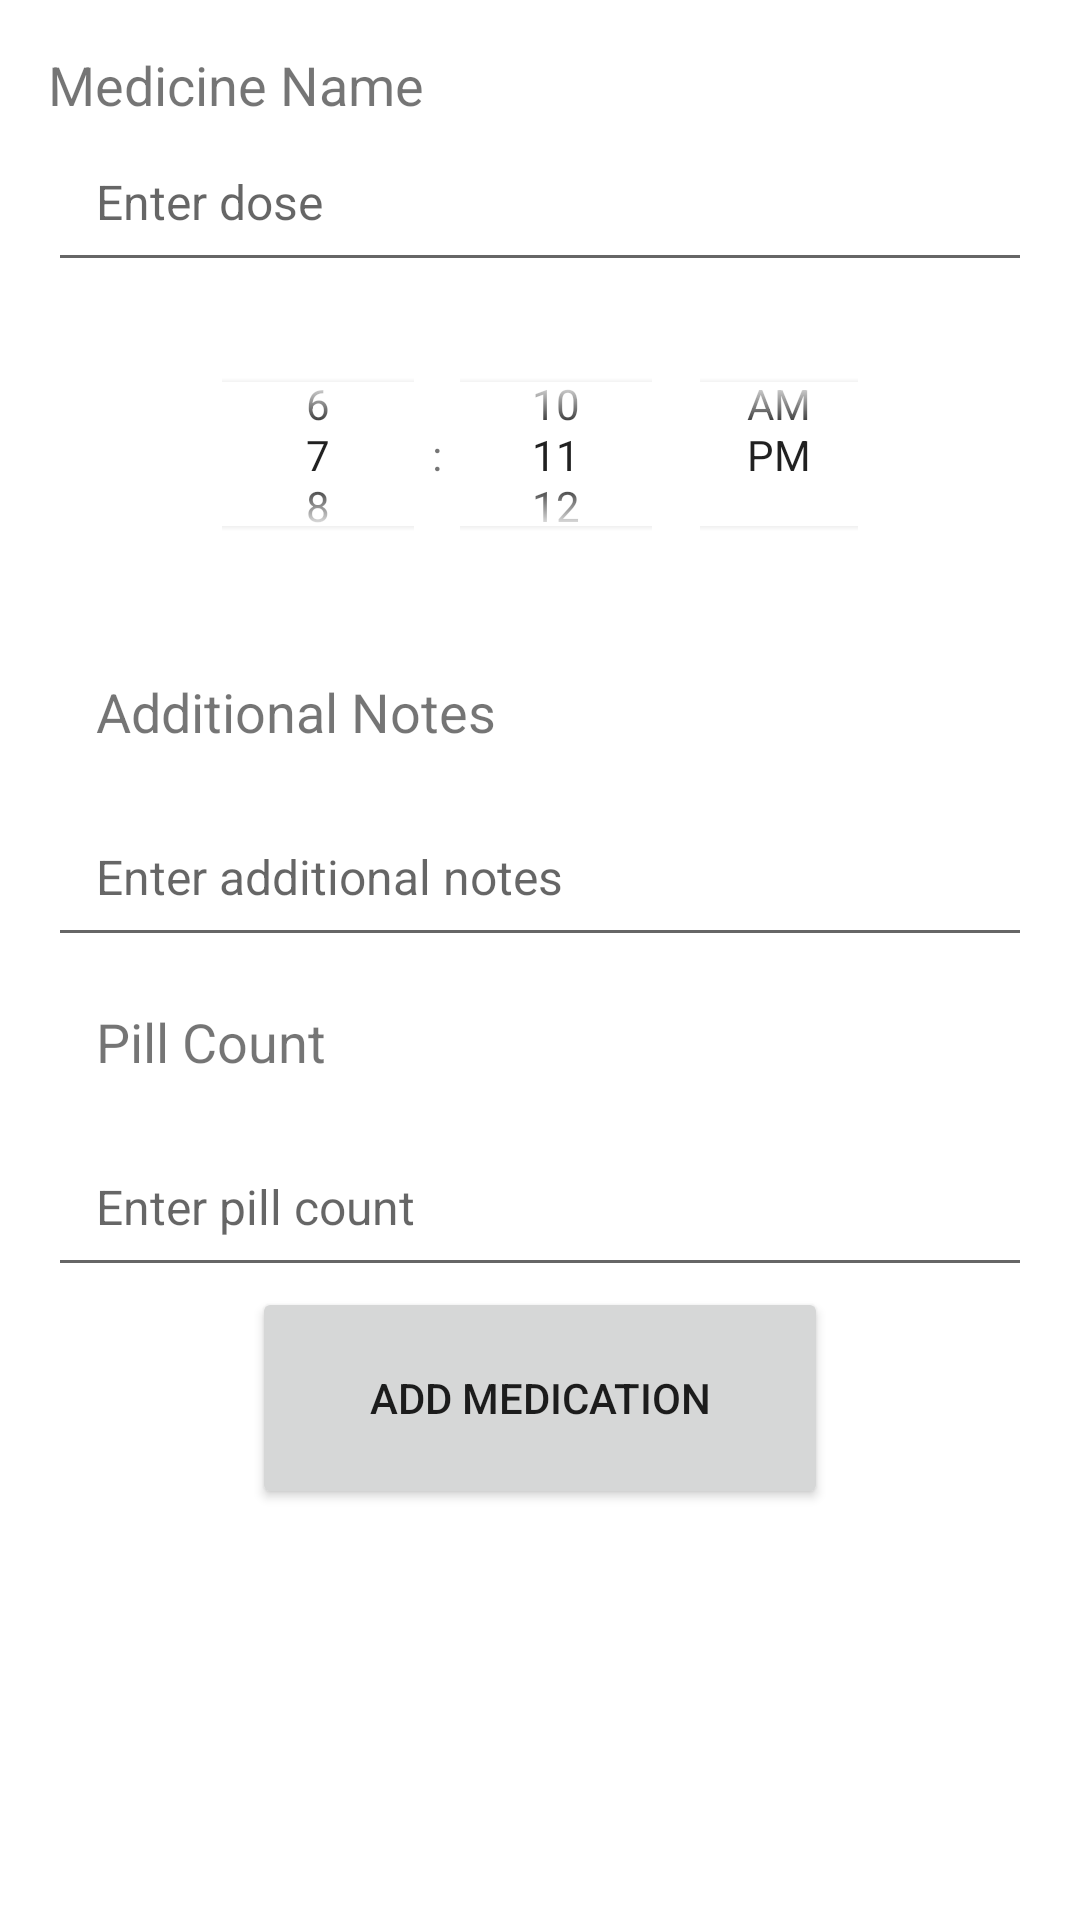

The Android layout XML behind this screen, and the referenced resources:
<!-- AndroidManifest.xml: application theme Theme.PillTracker -->
<!-- res/layout/add_medicine_fragment.xml -->
<LinearLayout xmlns:android="http://schemas.android.com/apk/res/android"
    android:layout_width="match_parent"
    android:layout_height="match_parent"
    android:orientation="vertical"
    android:padding="16dp">

    <TextView
        android:id="@+id/medicine_name"
        android:layout_width="wrap_content"
        android:layout_height="wrap_content"
        android:text="Medicine Name"
        android:textSize="18sp" />

    <EditText
        android:id="@+id/dose_edit_text"
        android:layout_width="match_parent"
        android:layout_height="wrap_content"
        android:hint="Enter dose"
        android:inputType="numberDecimal"
        android:padding="16dp"
        android:textColor="@android:color/black"
        android:textSize="16sp" />

    <TimePicker
        android:id="@+id/time_picker"
        android:layout_width="244dp"
        android:layout_height="83dp"
        android:layout_gravity="center_horizontal"
        android:layout_marginTop="16dp"
        android:layout_marginBottom="16dp"
        android:padding="0dp"
        android:scaleX="1"
        android:scaleY="1"
        android:timePickerMode="spinner" />

    <TextView
        android:id="@+id/additional_notes_label"
        android:layout_width="360dp"
        android:layout_height="wrap_content"
        android:padding="16dp"
        android:text="Additional Notes"
        android:textSize="18sp" />

    <EditText
        android:id="@+id/additional_notes_edit_text"
        android:layout_width="match_parent"
        android:layout_height="wrap_content"
        android:hint="Enter additional notes"
        android:padding="16dp"
        android:textColor="@android:color/black"
        android:textSize="16sp" />

    <TextView
        android:id="@+id/pill_count_label"
        android:layout_width="match_parent"
        android:layout_height="wrap_content"
        android:padding="16dp"
        android:text="Pill Count"
        android:textSize="18sp" />

    <EditText
        android:id="@+id/pill_count_edit_text"
        android:layout_width="match_parent"
        android:layout_height="wrap_content"
        android:hint="Enter pill count"
        android:inputType="number"
        android:padding="16dp"
        android:textColor="@android:color/black"
        android:textSize="16sp" />


    <Button
        android:id="@+id/add_medication_button"
        android:layout_width="192dp"
        android:layout_height="74dp"
        android:layout_gravity="center_horizontal"
        android:padding="16dp"
        android:text="Add Medication" />

</LinearLayout>
<!-- resources referenced by this layout -->
<resources>
  <style name="Theme.PillTracker" parent="Theme.MaterialComponents.DayNight.DarkActionBar">
          
          <item name="colorPrimary">@color/banner</item>
          <item name="colorPrimaryVariant">#9A7A9E</item>
          <item name="colorOnPrimary">@color/white</item>
          
          <item name="colorSecondary">@color/teal_200</item>
          <item name="colorSecondaryVariant">@color/teal_700</item>
          <item name="colorOnSecondary">@color/black</item>
          
          <item name="android:statusBarColor">?attr/colorPrimaryVariant</item>
          
      </style>
  <color name="banner">#A72365</color>
  <color name="white">#FFFFFFFF</color>
  <color name="teal_200">#FF03DAC5</color>
  <color name="teal_700">#FF018786</color>
  <color name="black">#FF000000</color>
</resources>
